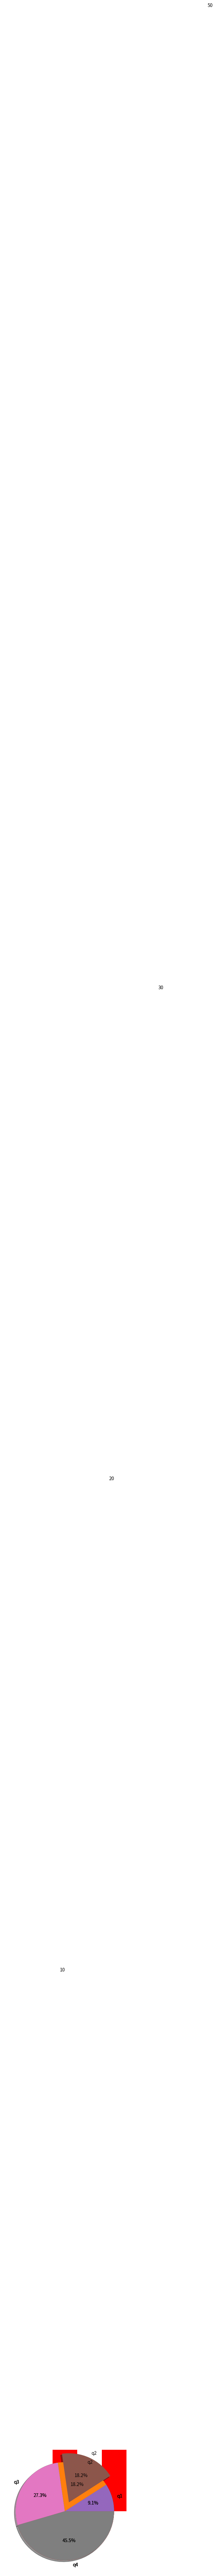

Write the Python code that produced this figure.
#!/usr/bin/env python
# coding: utf-8

# In[1]:


import matplotlib.pyplot as plt
import numpy as np


# In[2]:


x = ['q1', 'q2', 'q3', 'q4']
y = [10, 20, 30, 50]

plt.bar(x,y,color='r',width=0.5)
plt.grid(True)
plt.show()


# In[3]:


x = ['q1', 'q2', 'q3', 'q4']
y = [10, 20, 30, 50]

rect = plt.bar(x,y,color='r',width=0.5)
# plt.text(2,20,'test') # 在（2，20）的位置写字
for ind,item in enumerate(rect):
    _x = item.get_x()+0.15
    _y = item.get_height()+1
    plt.text(_x,_y,y[ind])
plt.ylim(0,60)  #更改y的范围
# plt.grid(True)
plt.show()


# In[4]:


plt.pie(y,labels=x)
plt.show()


# In[5]:


plt.pie(y,labels=x,autopct='%.1f%%')
plt.show()


# In[6]:


plt.axes(aspect=1)
plt.pie(y,labels=x,autopct='%.1f%%')
plt.show()


# In[11]:


plt.pie(y,labels=x,autopct='%.1f%%',explode=[0,0.2,0,0],shadow=True)
plt.show()


# In[ ]:




